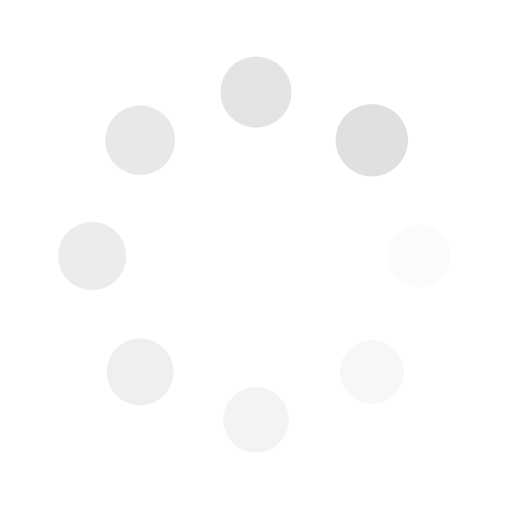
t = 0.00 s
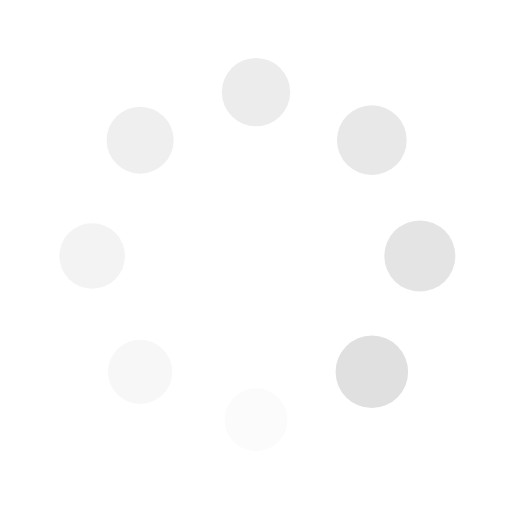
t = 0.25 s
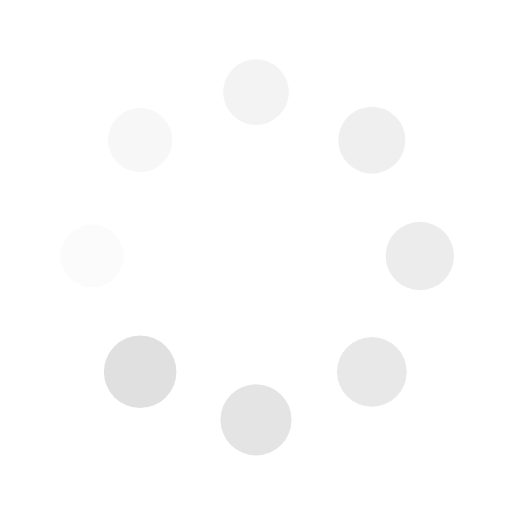
t = 0.50 s
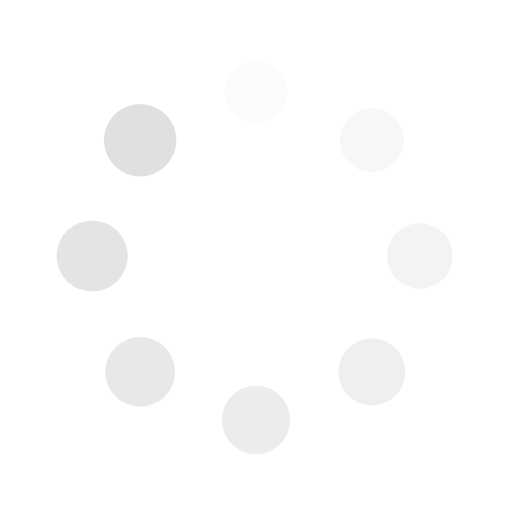
t = 0.75 s

The animated SVG that drew these frames (rendered in a browser with its animation timeline set to each time). Animation: 16 SMIL elements (animate=8,animateTransform=8); one cycle of 1.00 s, repeats indefinitely.

<svg xmlns="http://www.w3.org/2000/svg" viewBox="0 0 100 100" preserveAspectRatio="xMidYMid" width="50" height="50" style="shape-rendering: auto; display: block; background: transparent;" xmlns:xlink="http://www.w3.org/1999/xlink"><g><g transform="translate(82,50)">
<g transform="rotate(0)">
<circle fill-opacity="1" fill="#e0e0e0" r="6" cy="0" cx="0">
  <animateTransform repeatCount="indefinite" dur="1s" keyTimes="0;1" values="1.18 1.18;1 1" begin="-0.875s" type="scale" attributeName="transform"></animateTransform>
  <animate begin="-0.875s" values="1;0" repeatCount="indefinite" dur="1s" keyTimes="0;1" attributeName="fill-opacity"></animate>
</circle>
</g>
</g><g transform="translate(72.62741699796952,72.62741699796952)">
<g transform="rotate(45)">
<circle fill-opacity="0.875" fill="#e0e0e0" r="6" cy="0" cx="0">
  <animateTransform repeatCount="indefinite" dur="1s" keyTimes="0;1" values="1.18 1.18;1 1" begin="-0.75s" type="scale" attributeName="transform"></animateTransform>
  <animate begin="-0.75s" values="1;0" repeatCount="indefinite" dur="1s" keyTimes="0;1" attributeName="fill-opacity"></animate>
</circle>
</g>
</g><g transform="translate(50,82)">
<g transform="rotate(90)">
<circle fill-opacity="0.75" fill="#e0e0e0" r="6" cy="0" cx="0">
  <animateTransform repeatCount="indefinite" dur="1s" keyTimes="0;1" values="1.18 1.18;1 1" begin="-0.625s" type="scale" attributeName="transform"></animateTransform>
  <animate begin="-0.625s" values="1;0" repeatCount="indefinite" dur="1s" keyTimes="0;1" attributeName="fill-opacity"></animate>
</circle>
</g>
</g><g transform="translate(27.37258300203048,72.62741699796952)">
<g transform="rotate(135)">
<circle fill-opacity="0.625" fill="#e0e0e0" r="6" cy="0" cx="0">
  <animateTransform repeatCount="indefinite" dur="1s" keyTimes="0;1" values="1.18 1.18;1 1" begin="-0.5s" type="scale" attributeName="transform"></animateTransform>
  <animate begin="-0.5s" values="1;0" repeatCount="indefinite" dur="1s" keyTimes="0;1" attributeName="fill-opacity"></animate>
</circle>
</g>
</g><g transform="translate(18,50.00000000000001)">
<g transform="rotate(180)">
<circle fill-opacity="0.5" fill="#e0e0e0" r="6" cy="0" cx="0">
  <animateTransform repeatCount="indefinite" dur="1s" keyTimes="0;1" values="1.18 1.18;1 1" begin="-0.375s" type="scale" attributeName="transform"></animateTransform>
  <animate begin="-0.375s" values="1;0" repeatCount="indefinite" dur="1s" keyTimes="0;1" attributeName="fill-opacity"></animate>
</circle>
</g>
</g><g transform="translate(27.372583002030474,27.37258300203048)">
<g transform="rotate(225)">
<circle fill-opacity="0.375" fill="#e0e0e0" r="6" cy="0" cx="0">
  <animateTransform repeatCount="indefinite" dur="1s" keyTimes="0;1" values="1.18 1.18;1 1" begin="-0.25s" type="scale" attributeName="transform"></animateTransform>
  <animate begin="-0.25s" values="1;0" repeatCount="indefinite" dur="1s" keyTimes="0;1" attributeName="fill-opacity"></animate>
</circle>
</g>
</g><g transform="translate(49.99999999999999,18)">
<g transform="rotate(270)">
<circle fill-opacity="0.25" fill="#e0e0e0" r="6" cy="0" cx="0">
  <animateTransform repeatCount="indefinite" dur="1s" keyTimes="0;1" values="1.18 1.18;1 1" begin="-0.125s" type="scale" attributeName="transform"></animateTransform>
  <animate begin="-0.125s" values="1;0" repeatCount="indefinite" dur="1s" keyTimes="0;1" attributeName="fill-opacity"></animate>
</circle>
</g>
</g><g transform="translate(72.62741699796952,27.372583002030474)">
<g transform="rotate(315)">
<circle fill-opacity="0.125" fill="#e0e0e0" r="6" cy="0" cx="0">
  <animateTransform repeatCount="indefinite" dur="1s" keyTimes="0;1" values="1.18 1.18;1 1" begin="0s" type="scale" attributeName="transform"></animateTransform>
  <animate begin="0s" values="1;0" repeatCount="indefinite" dur="1s" keyTimes="0;1" attributeName="fill-opacity"></animate>
</circle>
</g>
</g><g></g></g><!-- [ldio] generated by https://loading.io --></svg>